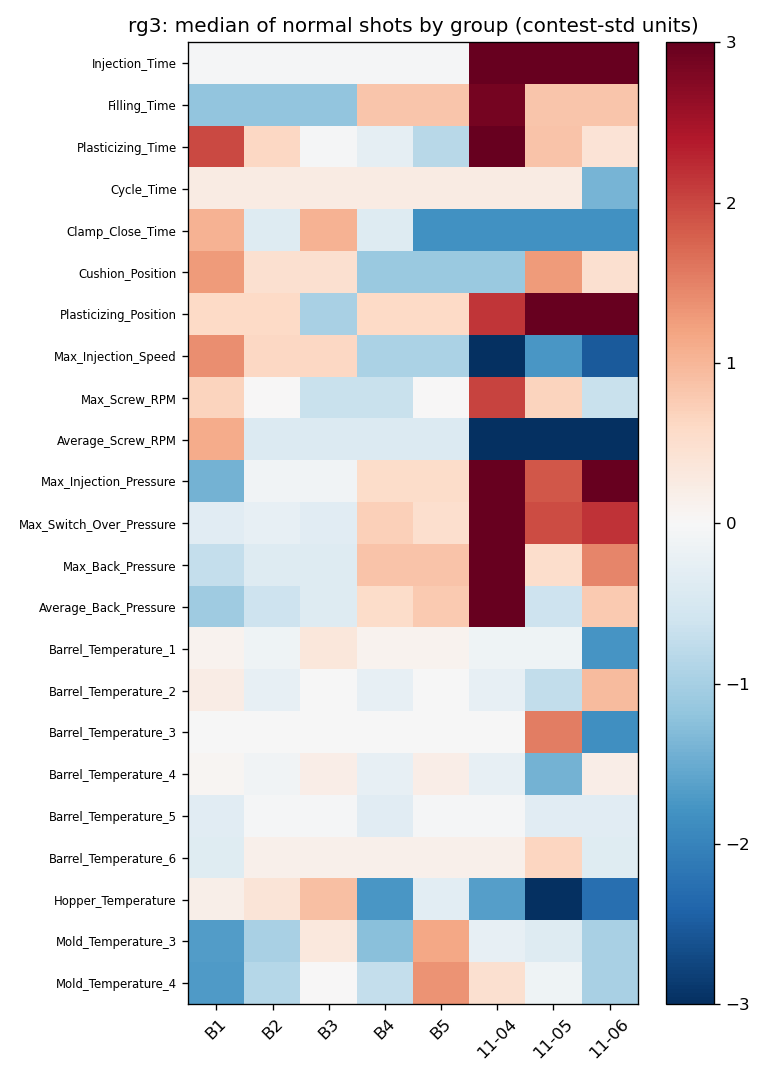

The table this chart was drawn from, first rows:
, Injection_Time, Filling_Time, Plasticizing_Time, Cycle_Time, Clamp_Close_Time, Cushion_Position, Plasticizing_Position, Max_Injection_Speed, Max_Screw_RPM, Average_Screw_RPM, Max_Injection_Pressure, Max_Switch_Over_Pressure, Max_Back_Pressure, Average_Back_Pressure, Barrel_Temperature_1, Barrel_Temperature_2, Barrel_Temperature_3, Barrel_Temperature_4, Barrel_Temperature_5, Barrel_Temperature_6, Hopper_Temperature, Mold_Temperature_3, Mold_Temperature_4
B1, -0.0291, -1.193, 1.978, 0.2495, 1.033, 1.278, 0.5884, 1.403, 0.6771, 1.117, -1.422, -0.3445, -0.708, -1.074, 0.09663, 0.2308, -0.002081, 0.04775, -0.3443, -0.3542, 0.1832, -1.678, -1.697
B2, -0.0291, -1.193, 0.6309, 0.2495, -0.3868, 0.4803, 0.5884, 0.6176, 0.005679, -0.4218, -0.1088, -0.2394, -0.3969, -0.6094, -0.1365, -0.2538, -0.002081, -0.09851, -0.03077, 0.143, 0.3866, -0.966, -0.8477
B3, -0.0291, -1.193, -0.04254, 0.2495, 1.033, 0.4803, -0.9745, 0.6176, -0.6658, -0.4218, -0.1088, -0.3445, -0.3969, -0.3769, 0.3297, -0.01145, -0.002081, 0.194, -0.03077, 0.143, 0.895, 0.3163, 0.002053
B4, -0.0291, 0.8386, -0.267, 0.2495, -0.3868, -1.114, 0.5884, -0.9523, -0.6658, -0.4218, 0.5475, 0.706, 0.8475, 0.5531, 0.09663, -0.2538, -0.002081, -0.2447, -0.3443, 0.143, -1.749, -1.251, -0.7263
B5, -0.0291, 0.8386, -0.8282, 0.2495, -1.807, -1.114, 0.5884, -0.9523, 0.005679, -0.4218, 0.5475, 0.4959, 0.8475, 0.7856, 0.09663, -0.01145, -0.002081, 0.194, -0.03077, 0.143, -0.3252, 1.171, 1.337
11-04, 8.57, 2.87, 4.671, 0.2495, -1.807, -1.114, 2.151, -8.017, 2.02, -4024, 4.486, 5.328, 5.514, 3.343, -0.1365, -0.2538, -0.002081, -0.2447, -0.03077, 0.143, -1.647, -0.2536, 0.4876
11-05, 8.57, 0.8386, 0.8554, 0.2495, -1.807, 1.278, 6.84, -1.737, 0.6771, -4024, 1.86, 1.967, 0.5364, -0.6094, -0.1365, -0.7385, 1.534, -1.415, -0.3443, 0.6402, -3.477, -0.3961, -0.1193
11-06, 8.57, 0.8386, 0.4064, -1.395, -1.807, 0.4803, 6.058, -2.522, -0.6658, -4024, 3.173, 2.177, 1.47, 0.7856, -1.768, 0.9579, -1.846, 0.194, -0.3443, -0.3542, -2.257, -0.966, -0.9691
